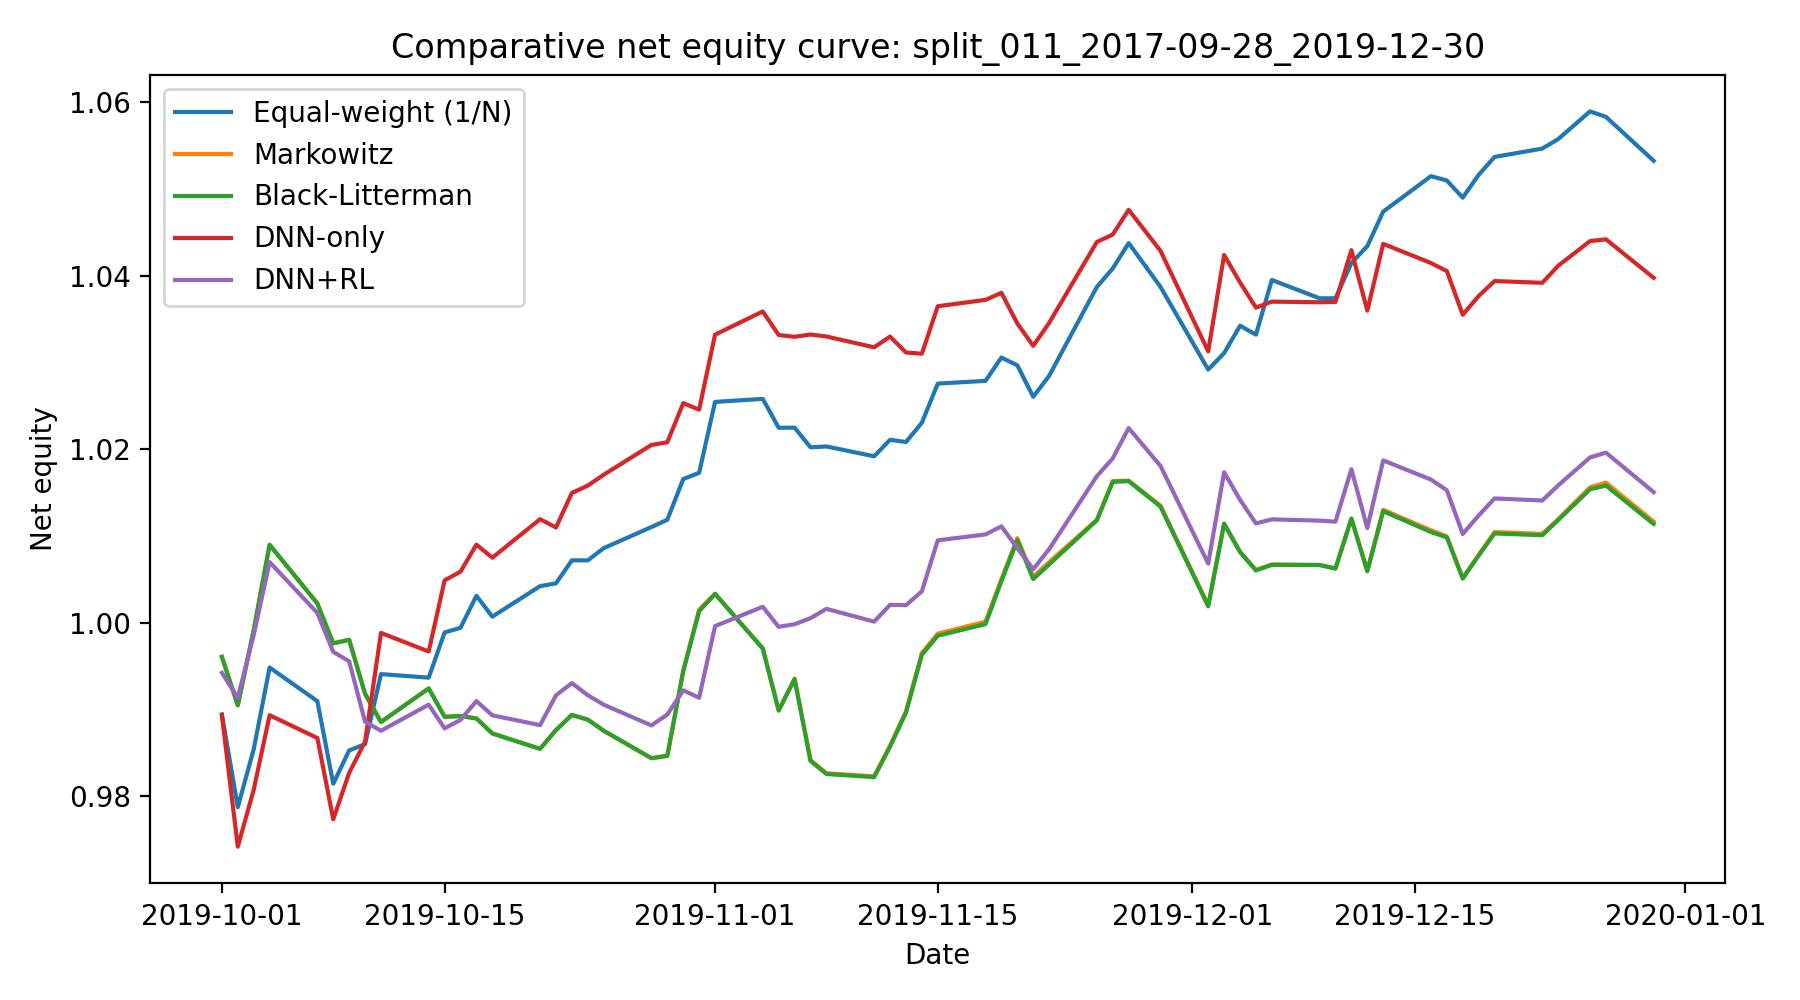

The file beside this chart, header and first rows:
date, Equal-weight (1/N), Markowitz, Black-Litterman, DNN-only, DNN+RL
2019-10-01, 0.9894, 0.996, 0.996, 0.9893, 0.9942
2019-10-02, 0.9787, 0.9905, 0.9905, 0.9742, 0.9913
2019-10-03, 0.9854, 0.9991, 0.9991, 0.9807, 0.9986
2019-10-04, 0.9948, 1.009, 1.009, 0.9893, 1.007
2019-10-07, 0.9909, 1.002, 1.002, 0.9867, 1.001
2019-10-08, 0.9814, 0.9976, 0.9976, 0.9773, 0.9966
2019-10-09, 0.9853, 0.998, 0.998, 0.9827, 0.9955
2019-10-10, 0.986, 0.9918, 0.9918, 0.9863, 0.9886
2019-10-11, 0.9941, 0.9885, 0.9885, 0.9988, 0.9875
2019-10-14, 0.9937, 0.9924, 0.9924, 0.9967, 0.9905
2019-10-15, 0.9989, 0.9891, 0.9891, 1.005, 0.9878
2019-10-16, 0.9994, 0.9892, 0.9892, 1.006, 0.9888
2019-10-17, 1.003, 0.989, 0.989, 1.009, 0.991
2019-10-18, 1.001, 0.9872, 0.9872, 1.007, 0.9893
2019-10-21, 1.004, 0.9854, 0.9854, 1.012, 0.9882
2019-10-22, 1.005, 0.9876, 0.9876, 1.011, 0.9916
2019-10-23, 1.007, 0.9894, 0.9894, 1.015, 0.993
2019-10-24, 1.007, 0.9888, 0.9888, 1.016, 0.9916
2019-10-25, 1.009, 0.9875, 0.9875, 1.017, 0.9905
2019-10-28, 1.011, 0.9844, 0.9844, 1.02, 0.9881
2019-10-29, 1.012, 0.9846, 0.9846, 1.021, 0.9894
2019-10-30, 1.017, 0.9945, 0.9944, 1.025, 0.9922
2019-10-31, 1.017, 1.001, 1.001, 1.025, 0.9913
2019-11-01, 1.025, 1.003, 1.003, 1.033, 0.9996
2019-11-04, 1.026, 0.997, 0.997, 1.036, 1.002
2019-11-05, 1.022, 0.9899, 0.9899, 1.033, 0.9995
2019-11-06, 1.022, 0.9936, 0.9935, 1.033, 0.9998
2019-11-07, 1.02, 0.9842, 0.9841, 1.033, 1.001
2019-11-08, 1.02, 0.9826, 0.9825, 1.033, 1.002
2019-11-11, 1.019, 0.9823, 0.9822, 1.032, 1
2019-11-12, 1.021, 0.9858, 0.9857, 1.033, 1.002
2019-11-13, 1.021, 0.9898, 0.9896, 1.031, 1.002
2019-11-14, 1.023, 0.9965, 0.9963, 1.031, 1.004
2019-11-15, 1.028, 0.9987, 0.9985, 1.036, 1.009
2019-11-18, 1.028, 1, 0.9998, 1.037, 1.01
2019-11-19, 1.031, 1.005, 1.005, 1.038, 1.011
2019-11-20, 1.03, 1.01, 1.01, 1.034, 1.009
2019-11-21, 1.026, 1.005, 1.005, 1.032, 1.006
2019-11-22, 1.028, 1.007, 1.007, 1.035, 1.008
2019-11-25, 1.039, 1.012, 1.012, 1.044, 1.017
2019-11-26, 1.041, 1.016, 1.016, 1.045, 1.019
2019-11-27, 1.044, 1.016, 1.016, 1.048, 1.022
2019-11-29, 1.039, 1.013, 1.013, 1.043, 1.018
2019-12-02, 1.029, 1.002, 1.002, 1.031, 1.007
2019-12-03, 1.031, 1.011, 1.011, 1.042, 1.017
2019-12-04, 1.034, 1.008, 1.008, 1.039, 1.014
2019-12-05, 1.033, 1.006, 1.006, 1.036, 1.011
2019-12-06, 1.039, 1.007, 1.007, 1.037, 1.012
2019-12-09, 1.037, 1.007, 1.007, 1.037, 1.012
2019-12-10, 1.037, 1.006, 1.006, 1.037, 1.012
2019-12-11, 1.041, 1.012, 1.012, 1.043, 1.018
2019-12-12, 1.043, 1.006, 1.006, 1.036, 1.011
2019-12-13, 1.047, 1.013, 1.013, 1.044, 1.019
2019-12-16, 1.051, 1.011, 1.01, 1.041, 1.016
2019-12-17, 1.051, 1.01, 1.01, 1.041, 1.015
2019-12-18, 1.049, 1.005, 1.005, 1.035, 1.01
2019-12-19, 1.052, 1.008, 1.008, 1.038, 1.012
2019-12-20, 1.054, 1.01, 1.01, 1.039, 1.014
2019-12-23, 1.055, 1.01, 1.01, 1.039, 1.014
2019-12-24, 1.056, 1.012, 1.012, 1.041, 1.016
... 3 more rows
